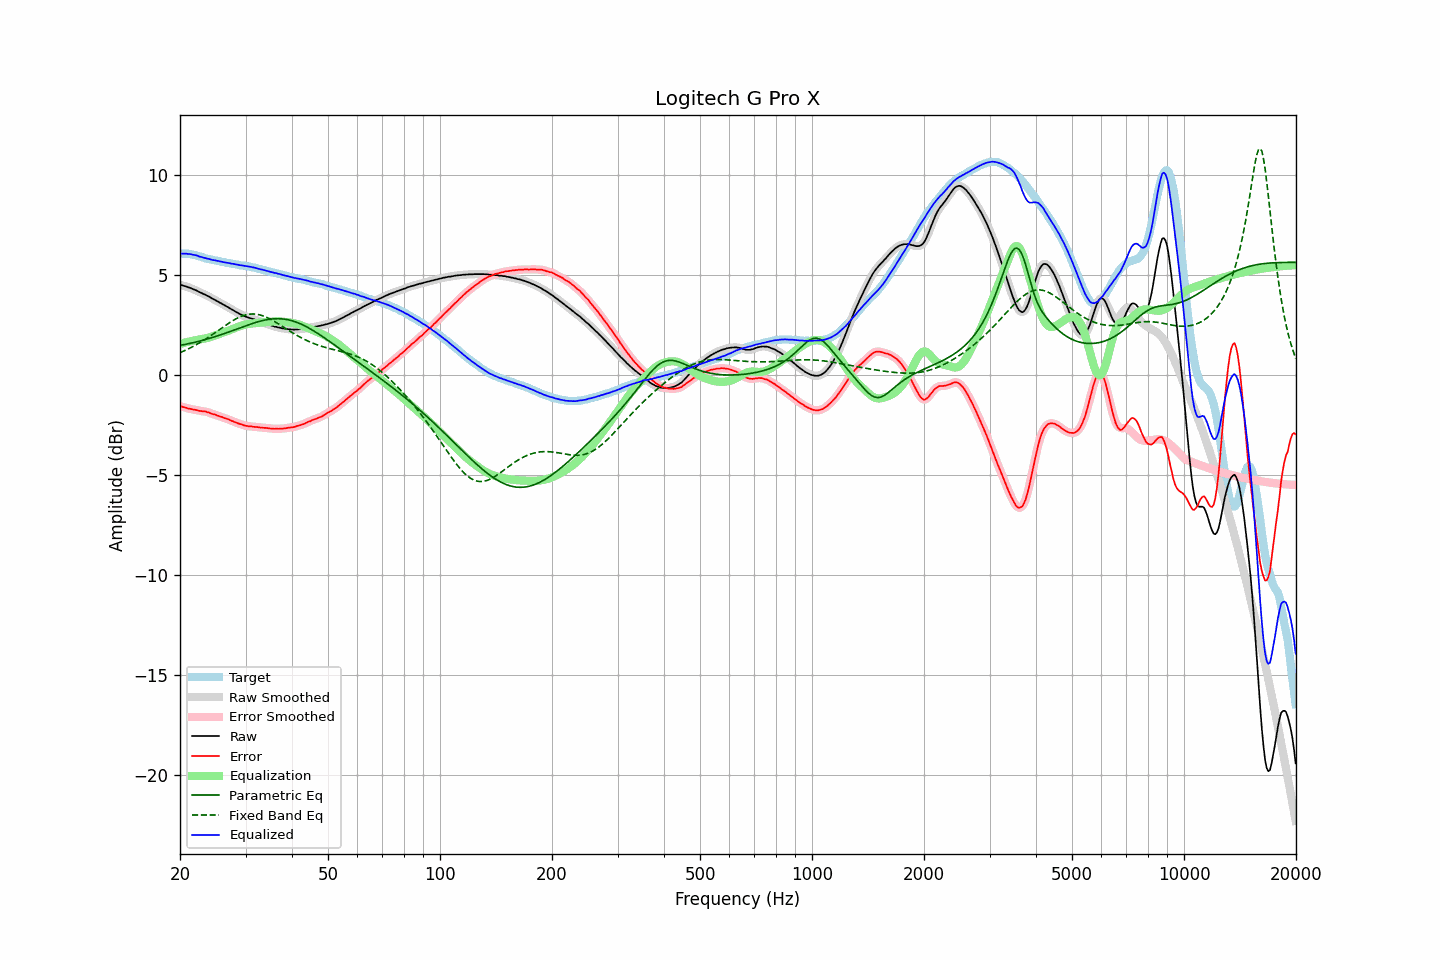

Data behind this chart, as committed beside it:
frequency, raw, error, smoothed, error_smoothed, equalization, parametric_eq, fixed_band_eq, equalized_raw, equalized_smoothed, target
20.00, 4.51, -1.56, 4.52, -1.56, 1.56, 1.48, 1.12, 6.07, 6.07, 6.07
20.20, 4.50, -1.57, 4.50, -1.58, 1.58, 1.50, 1.16, 6.08, 6.08, 6.07
20.40, 4.47, -1.60, 4.48, -1.60, 1.60, 1.51, 1.19, 6.08, 6.08, 6.07
20.61, 4.45, -1.62, 4.45, -1.62, 1.62, 1.53, 1.23, 6.08, 6.08, 6.07
20.81, 4.43, -1.64, 4.43, -1.65, 1.64, 1.55, 1.26, 6.08, 6.07, 6.07
21.02, 4.39, -1.68, 4.40, -1.67, 1.66, 1.56, 1.30, 6.06, 6.07, 6.07
21.23, 4.37, -1.68, 4.37, -1.69, 1.68, 1.58, 1.34, 6.06, 6.05, 6.05
21.44, 4.34, -1.70, 4.34, -1.70, 1.70, 1.60, 1.38, 6.05, 6.04, 6.04
21.66, 4.30, -1.72, 4.31, -1.72, 1.72, 1.62, 1.43, 6.02, 6.03, 6.02
21.87, 4.27, -1.73, 4.27, -1.73, 1.74, 1.64, 1.47, 6.01, 6.01, 6.00
22.09, 4.24, -1.75, 4.24, -1.75, 1.75, 1.66, 1.51, 6.00, 5.99, 5.99
22.31, 4.20, -1.76, 4.20, -1.77, 1.77, 1.68, 1.56, 5.97, 5.97, 5.96
22.54, 4.15, -1.79, 4.16, -1.79, 1.78, 1.70, 1.61, 5.93, 5.94, 5.94
22.76, 4.12, -1.80, 4.12, -1.80, 1.79, 1.72, 1.65, 5.92, 5.91, 5.92
22.99, 4.08, -1.81, 4.08, -1.81, 1.81, 1.74, 1.70, 5.89, 5.89, 5.89
23.22, 4.04, -1.82, 4.05, -1.82, 1.82, 1.76, 1.75, 5.87, 5.87, 5.86
23.45, 4.01, -1.82, 4.01, -1.83, 1.84, 1.78, 1.80, 5.85, 5.85, 5.83
23.69, 3.96, -1.86, 3.97, -1.85, 1.86, 1.81, 1.86, 5.82, 5.83, 5.82
23.92, 3.93, -1.87, 3.93, -1.88, 1.88, 1.83, 1.91, 5.81, 5.81, 5.80
24.16, 3.88, -1.91, 3.88, -1.91, 1.91, 1.85, 1.97, 5.79, 5.79, 5.79
24.40, 3.83, -1.94, 3.84, -1.93, 1.93, 1.88, 2.02, 5.76, 5.77, 5.77
24.65, 3.79, -1.96, 3.79, -1.96, 1.96, 1.90, 2.08, 5.75, 5.75, 5.75
24.89, 3.75, -1.98, 3.75, -1.99, 1.99, 1.93, 2.13, 5.74, 5.74, 5.73
25.14, 3.70, -2.02, 3.71, -2.02, 2.02, 1.95, 2.19, 5.72, 5.72, 5.72
25.39, 3.66, -2.04, 3.66, -2.04, 2.04, 1.98, 2.25, 5.71, 5.71, 5.70
25.65, 3.61, -2.08, 3.61, -2.07, 2.07, 2.01, 2.30, 5.68, 5.69, 5.69
25.91, 3.57, -2.09, 3.57, -2.10, 2.10, 2.03, 2.36, 5.67, 5.67, 5.66
26.16, 3.52, -2.13, 3.53, -2.13, 2.13, 2.06, 2.42, 5.65, 5.65, 5.65
26.43, 3.48, -2.16, 3.48, -2.15, 2.16, 2.09, 2.47, 5.64, 5.64, 5.64
26.69, 3.43, -2.18, 3.44, -2.18, 2.19, 2.12, 2.53, 5.62, 5.62, 5.61
26.96, 3.39, -2.21, 3.39, -2.22, 2.22, 2.15, 2.58, 5.61, 5.61, 5.60
27.23, 3.34, -2.25, 3.34, -2.25, 2.25, 2.18, 2.63, 5.59, 5.59, 5.59
27.50, 3.29, -2.29, 3.30, -2.28, 2.28, 2.21, 2.69, 5.58, 5.58, 5.58
27.77, 3.25, -2.31, 3.25, -2.32, 2.32, 2.23, 2.73, 5.57, 5.56, 5.56
28.05, 3.20, -2.35, 3.20, -2.35, 2.35, 2.26, 2.78, 5.55, 5.55, 5.55
28.33, 3.15, -2.38, 3.16, -2.38, 2.38, 2.29, 2.82, 5.53, 5.54, 5.53
28.62, 3.11, -2.41, 3.11, -2.41, 2.41, 2.32, 2.87, 5.53, 5.52, 5.52
28.90, 3.06, -2.44, 3.07, -2.44, 2.44, 2.35, 2.90, 5.50, 5.51, 5.50
29.19, 3.02, -2.46, 3.03, -2.47, 2.47, 2.38, 2.94, 5.49, 5.49, 5.48
29.48, 2.99, -2.49, 2.99, -2.49, 2.49, 2.41, 2.97, 5.49, 5.48, 5.48
29.78, 2.95, -2.52, 2.96, -2.52, 2.51, 2.44, 2.99, 5.47, 5.47, 5.47
30.08, 2.92, -2.54, 2.92, -2.54, 2.53, 2.47, 3.02, 5.46, 5.46, 5.46
30.38, 2.89, -2.55, 2.89, -2.55, 2.55, 2.50, 3.03, 5.44, 5.44, 5.44
30.68, 2.86, -2.57, 2.87, -2.56, 2.56, 2.53, 3.05, 5.43, 5.43, 5.43
30.99, 2.84, -2.56, 2.84, -2.57, 2.57, 2.55, 3.06, 5.42, 5.41, 5.40
31.30, 2.81, -2.58, 2.82, -2.58, 2.58, 2.58, 3.06, 5.40, 5.40, 5.39
31.61, 2.79, -2.59, 2.79, -2.59, 2.59, 2.61, 3.06, 5.38, 5.38, 5.38
31.93, 2.76, -2.60, 2.76, -2.60, 2.60, 2.63, 3.05, 5.36, 5.36, 5.36
32.24, 2.73, -2.60, 2.73, -2.61, 2.61, 2.66, 3.04, 5.34, 5.34, 5.33
32.57, 2.70, -2.61, 2.70, -2.61, 2.61, 2.68, 3.02, 5.32, 5.32, 5.31
32.89, 2.67, -2.63, 2.68, -2.62, 2.62, 2.70, 3.01, 5.29, 5.30, 5.30
33.22, 2.65, -2.62, 2.65, -2.63, 2.63, 2.72, 2.98, 5.28, 5.28, 5.27
33.55, 2.62, -2.64, 2.62, -2.64, 2.64, 2.74, 2.95, 5.26, 5.26, 5.26
33.89, 2.59, -2.64, 2.59, -2.64, 2.65, 2.76, 2.92, 5.24, 5.24, 5.23
34.23, 2.56, -2.65, 2.56, -2.65, 2.65, 2.77, 2.89, 5.22, 5.22, 5.21
34.57, 2.53, -2.66, 2.53, -2.66, 2.66, 2.79, 2.85, 5.20, 5.19, 5.19
34.92, 2.50, -2.67, 2.50, -2.67, 2.67, 2.80, 2.81, 5.17, 5.17, 5.17
35.27, 2.47, -2.68, 2.47, -2.68, 2.68, 2.81, 2.76, 5.15, 5.15, 5.15
35.62, 2.45, -2.68, 2.45, -2.68, 2.68, 2.81, 2.72, 5.13, 5.13, 5.13
35.97, 2.42, -2.69, 2.43, -2.69, 2.69, 2.82, 2.67, 5.11, 5.11, 5.11
... 635 more rows
